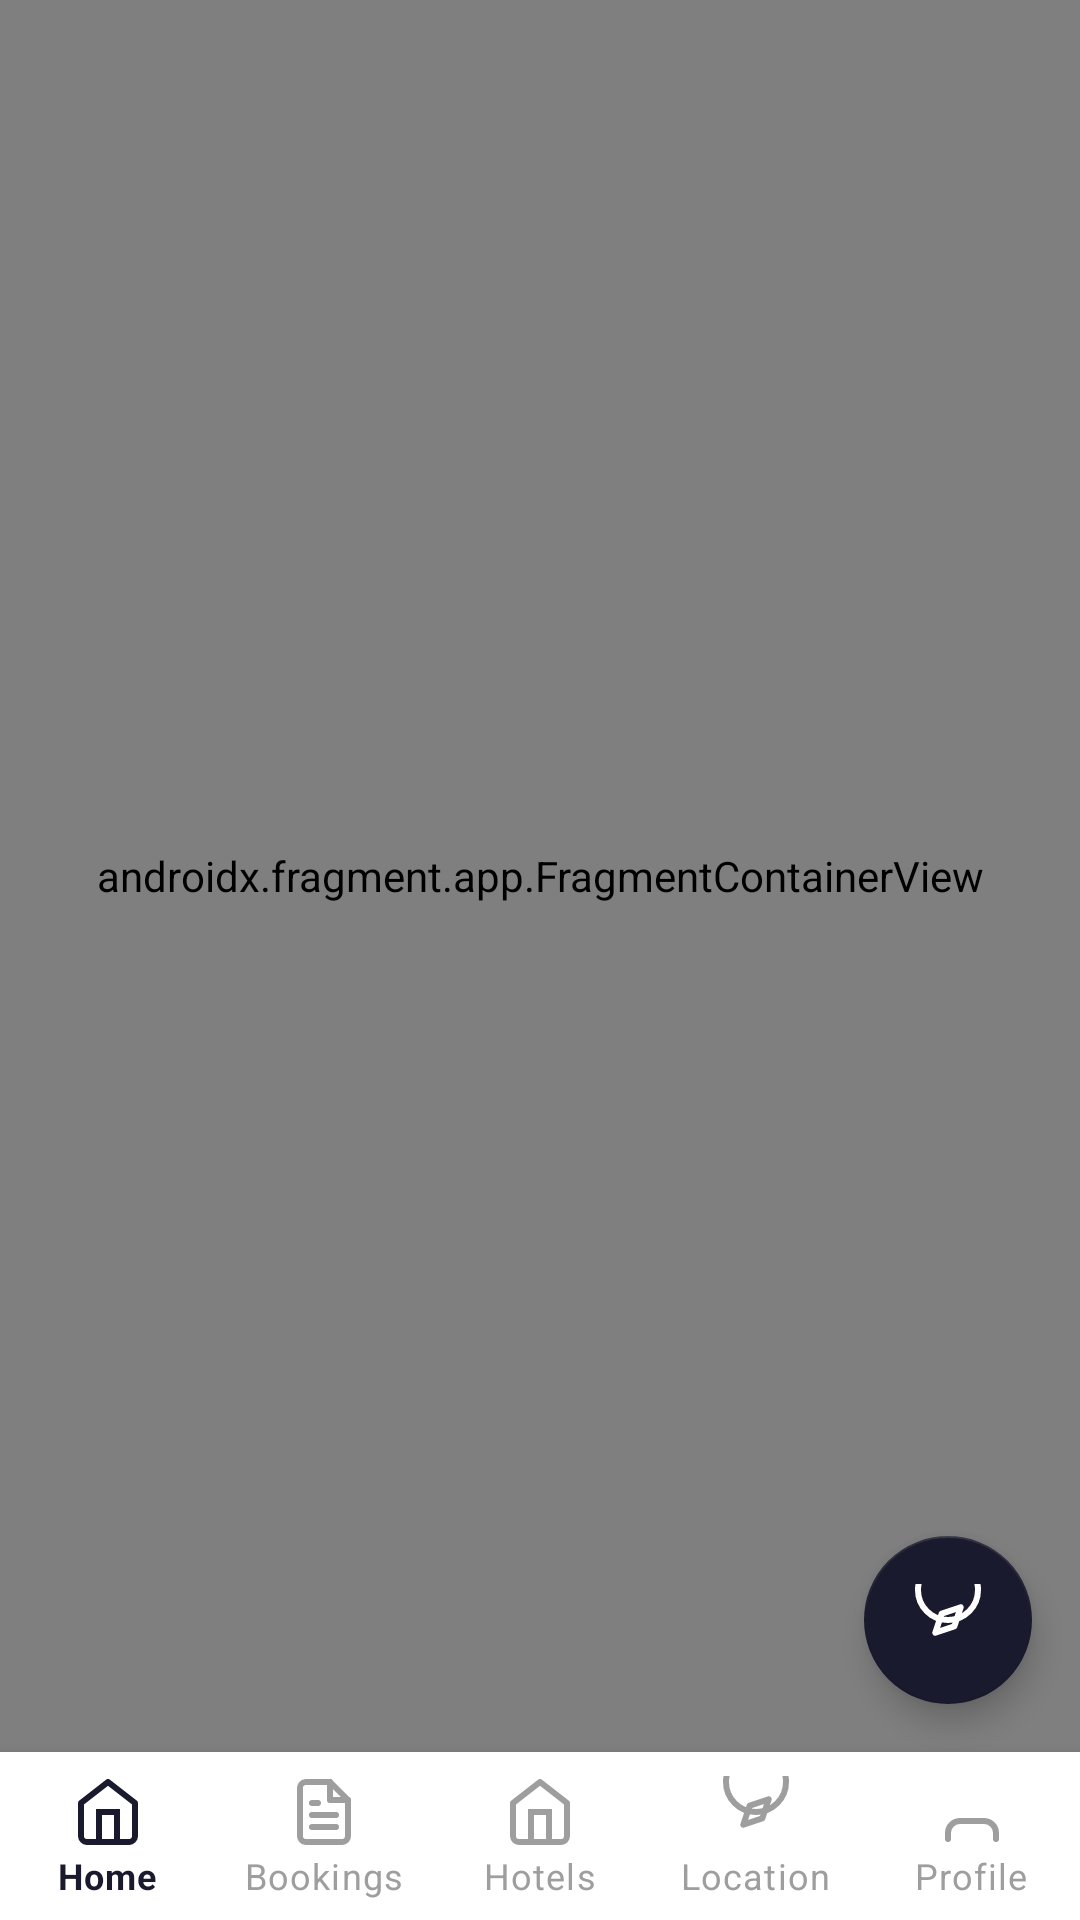

Produce the Android XML layout that renders to this screen, including the resource entries it uses.
<!-- AndroidManifest.xml: application theme Theme.WayFarer -->
<!-- res/layout/activity_main.xml -->
<?xml version="1.0" encoding="utf-8"?>
<androidx.constraintlayout.widget.ConstraintLayout
    xmlns:android="http://schemas.android.com/apk/res/android"
    xmlns:app="http://schemas.android.com/apk/res-auto"
    android:layout_width="match_parent"
    android:layout_height="match_parent"
    android:background="@color/background">

    <androidx.fragment.app.FragmentContainerView
        android:id="@+id/nav_host_fragment"
        android:name="androidx.navigation.fragment.NavHostFragment"
        android:layout_width="0dp"
        android:layout_height="0dp"
        app:defaultNavHost="true"
        app:navGraph="@navigation/nav_graph"
        app:layout_constraintTop_toTopOf="parent"
        app:layout_constraintBottom_toTopOf="@id/bottom_navigation"
        app:layout_constraintStart_toStartOf="parent"
        app:layout_constraintEnd_toEndOf="parent"/>

    <com.google.android.material.bottomnavigation.BottomNavigationView
        android:id="@+id/bottom_navigation"
        android:layout_width="0dp"
        android:layout_height="wrap_content"
        android:background="@color/surface"
        app:menu="@menu/bottom_nav_menu"
        app:itemIconTint="@color/bottom_nav_selector"
        app:itemTextColor="@color/bottom_nav_selector"
        app:labelVisibilityMode="labeled"
        app:layout_constraintBottom_toBottomOf="parent"
        app:layout_constraintStart_toStartOf="parent"
        app:layout_constraintEnd_toEndOf="parent"/>

    <com.google.android.material.floatingactionbutton.FloatingActionButton
        android:id="@+id/fab_chat"
        android:layout_width="wrap_content"
        android:layout_height="wrap_content"
        android:layout_margin="16dp"
        android:src="@drawable/ic_compass"
        app:tint="@color/white"
        app:backgroundTint="@color/primary"
        app:layout_constraintBottom_toTopOf="@id/bottom_navigation"
        app:layout_constraintEnd_toEndOf="parent"
        android:contentDescription="Chat with Assistant"/>

</androidx.constraintlayout.widget.ConstraintLayout>
<!-- resources referenced by this layout -->
<resources>
  <color name="background">#F9F6F1</color>
  <color name="primary">#1A1A2E</color>
  <color name="surface">#FFFFFF</color>
  <color name="white">#FFFFFF</color>
  <!-- drawable ic_compass (drawable) -->
  <vector xmlns:android="http://schemas.android.com/apk/res/android"
      android:width="24dp" android:height="24dp"
      android:viewportWidth="24" android:viewportHeight="24">
      <path android:fillColor="@android:color/transparent"
          android:strokeColor="#F0C070" android:strokeWidth="2"
          android:strokeLineCap="round" android:strokeLineJoin="round"
          android:pathData="M12,2m-10,0a10,10 0,1 1,20 0a10,10 0,1 1,-20 0"/>
      <path android:fillColor="@android:color/transparent"
          android:strokeColor="#F0C070" android:strokeWidth="2"
          android:strokeLineCap="round" android:strokeLineJoin="round"
          android:pathData="M16.24,7.76L14.12,14.12L7.76,16.24L9.88,9.88L16.24,7.76Z"/>
  </vector>
  <style name="Theme.WayFarer" parent="Theme.MaterialComponents.DayNight.NoActionBar">
          <item name="colorPrimary">@color/dark_navy</item>
          <item name="colorPrimaryVariant">@color/dark_navy</item>
          <item name="colorOnPrimary">@color/gold</item>
          <item name="colorSecondary">@color/gold</item>
          <item name="colorOnSecondary">@color/dark_navy</item>
          <item name="android:statusBarColor">@color/dark_navy</item>
          <item name="android:windowBackground">@color/background</item>
          <item name="materialButtonStyle">@style/WayFarer.Button</item>
      </style>
  <color name="dark_navy">#1A1A2E</color>
  <color name="gold">#F0C070</color>
  <style name="WayFarer.Button" parent="Widget.MaterialComponents.Button">
          <item name="cornerRadius">12dp</item>
          <item name="android:letterSpacing">0.02</item>
      </style>
</resources>
